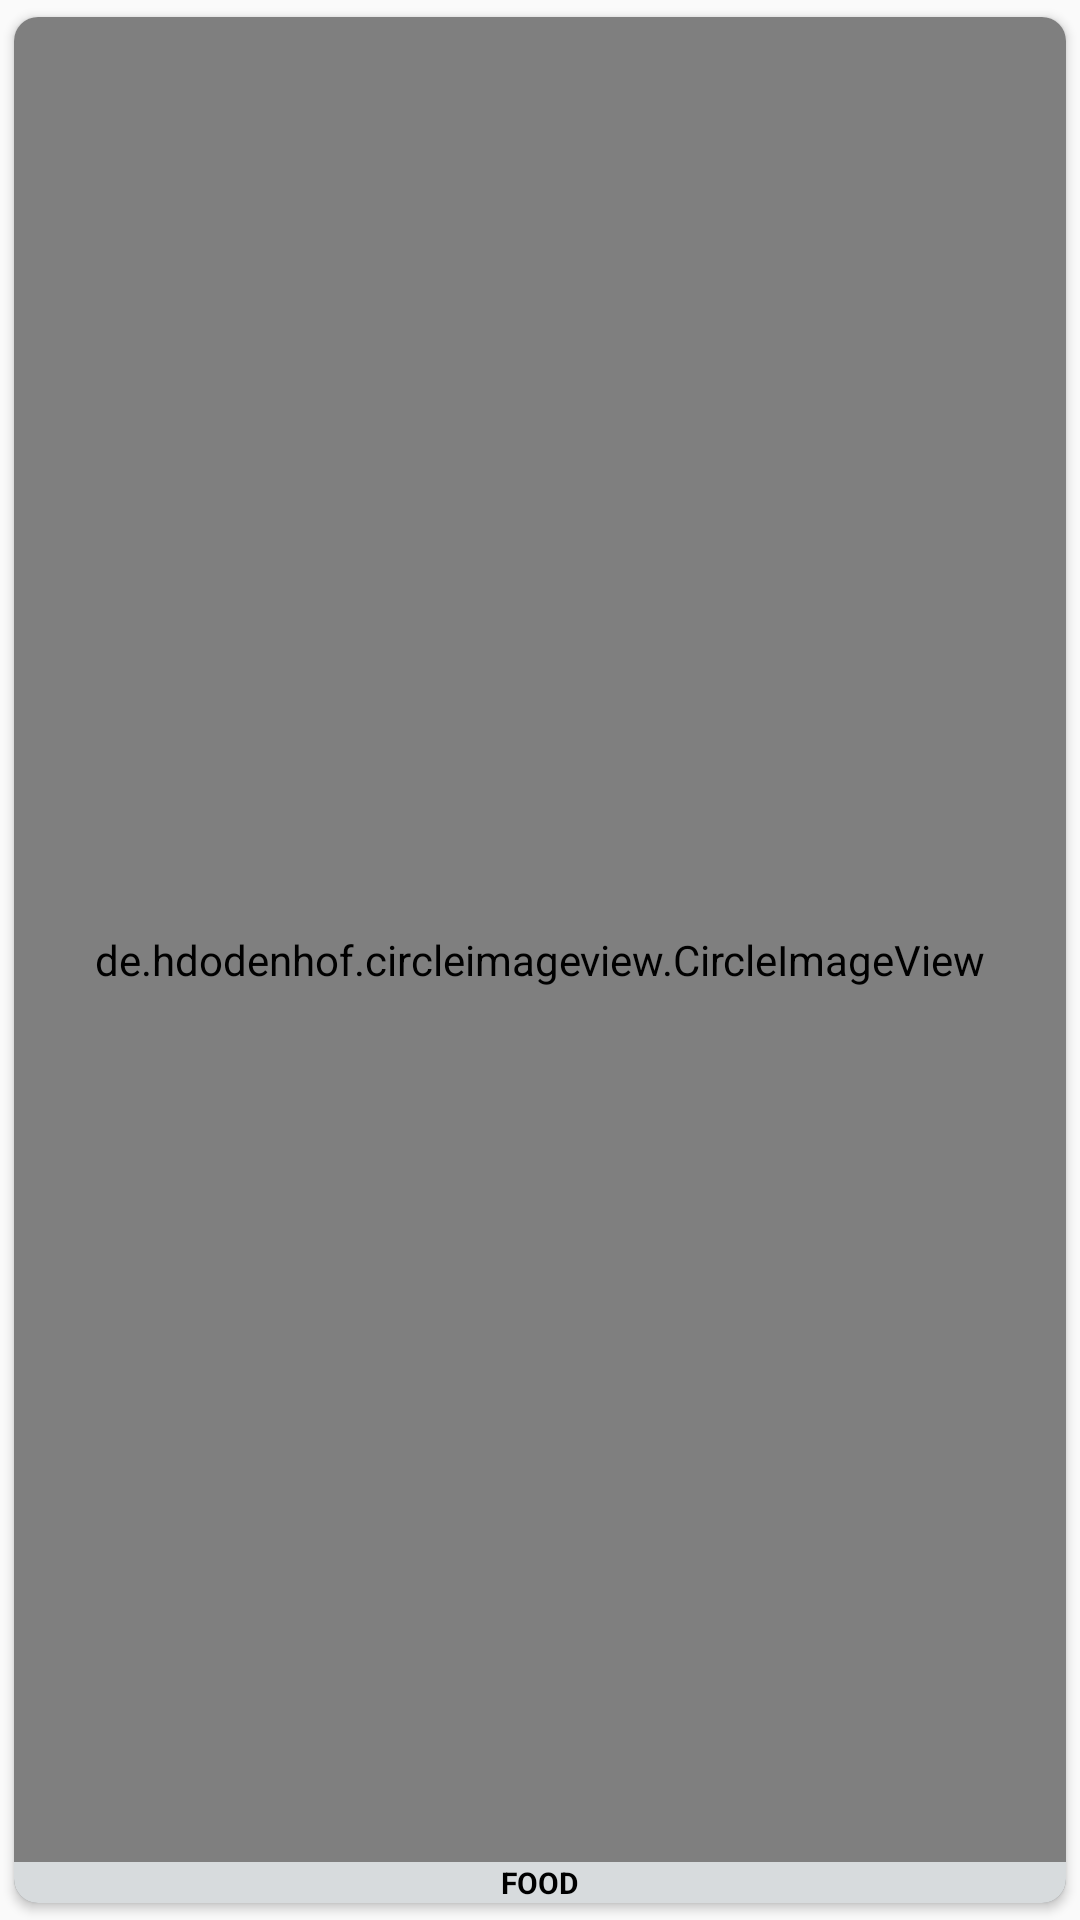

The Android layout XML behind this screen, and the referenced resources:
<!-- AndroidManifest.xml: application theme AppTheme -->
<!-- res/layout/image_text_grid_view.xml -->
<?xml version="1.0" encoding="utf-8"?>
<android.support.v7.widget.CardView
    xmlns:card_view="http://schemas.android.com/apk/res-auto"
    xmlns:android="http://schemas.android.com/apk/res/android"
    android:id="@+id/grid_view"
    card_view:cardUseCompatPadding="true"
    card_view:cardCornerRadius="8dp"
    android:layout_marginBottom="16dp"
    android:layout_height="100dp"
    android:layout_width="100dp"
    android:padding="5dp"
    android:layout_marginRight="5dp"
    android:layout_marginLeft="5dp">

<RelativeLayout
    android:layout_width="match_parent"
    android:layout_height="match_parent"
    android:background="@android:color/transparent">
        
        <de.hdodenhof.circleimageview.CircleImageView
            android:layout_width="match_parent"
            android:layout_height="match_parent"
            android:src="@drawable/ic_manufacture_type"
            android:id="@+id/image"
            android:background="@android:color/transparent"/>


        <TextView
            android:id="@+id/name"
            android:layout_width="match_parent"
            android:layout_height="wrap_content"
            android:textSize="10sp"
            android:text="FOOD"
            android:textColor="@color/black"
            android:textStyle="bold"
            android:gravity="center"
            android:background="@color/light_grey"
            android:layout_alignParentBottom="true">
        </TextView>

    </RelativeLayout>

</android.support.v7.widget.CardView>
<!-- resources referenced by this layout -->
<resources>
  <color name="black">#000000</color>
  <color name="light_grey">#D7DBDD</color>
  <!-- drawable bg_ech_category_holder: vector/xml drawable (drawable, 2330 chars, omitted) -->
  <!-- drawable ic_food_type: jpg bitmap (drawable, 9275 bytes) -->
  <!-- drawable ic_manufacture_type: jpg bitmap (drawable, 12136 bytes) -->
  <style name="AppTheme" parent="Theme.AppCompat.Light.DarkActionBar">
          
          <item name="colorPrimary">@color/colorPrimary</item>
          <item name="colorPrimaryDark">@color/colorPrimaryDark</item>
          <item name="colorAccent">@color/colorAccent</item>
          <item name="windowActionBar">false</item>
          <item name="windowNoTitle">true</item>
      </style>
  <color name="colorPrimary">#3F51B5</color>
  <color name="colorPrimaryDark">#303F9F</color>
  <color name="colorAccent">#FF4081</color>
</resources>
